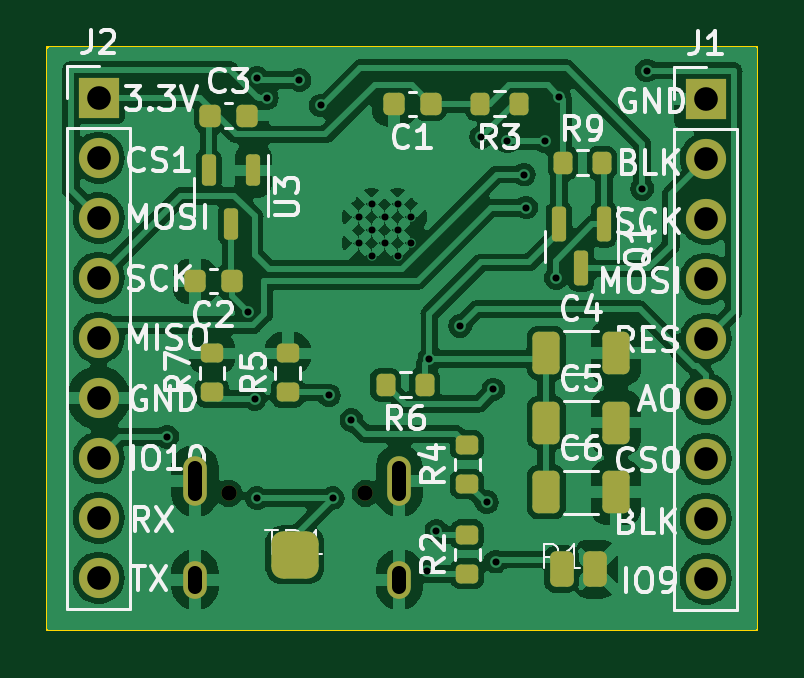
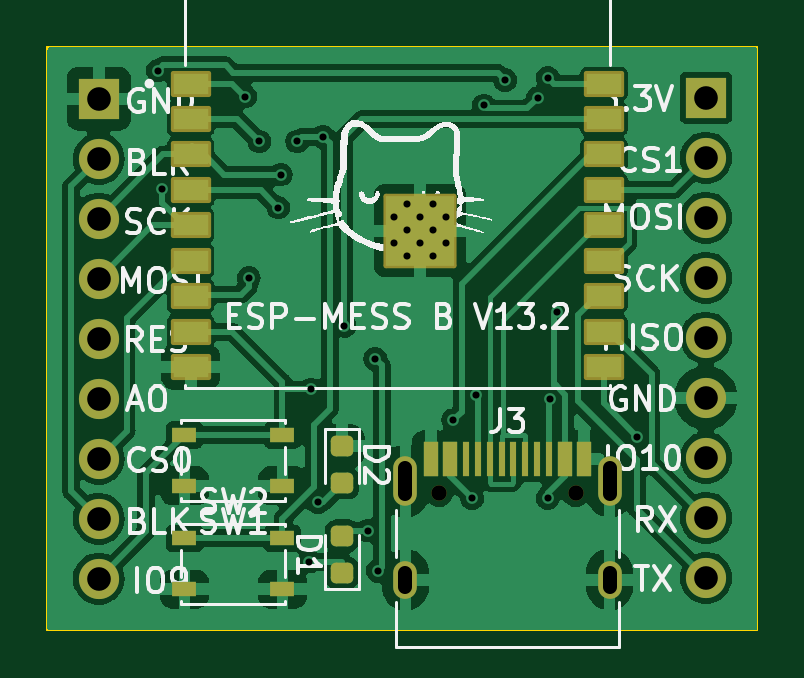
Circuit board: 11 layer files. Board 30.1 x 24.7 mm.
- bottom_copper: sensor_node-B_Cu.gbl (102815 bytes)
- bottom_mask: sensor_node-B_Mask.gbs (3550 bytes)
- paste: sensor_node-B_Paste.gbp (2615 bytes)
- bottom_silk: sensor_node-B_Silkscreen.gbo (65906 bytes)
- outline: sensor_node-Edge_Cuts.gm1 (651 bytes)
- top_copper: sensor_node-F_Cu.gtl (131184 bytes)
- top_mask: sensor_node-F_Mask.gts (3821 bytes)
- paste: sensor_node-F_Paste.gtp (3040 bytes)
- top_silk: sensor_node-F_Silkscreen.gto (56363 bytes)
- drill: sensor_node-NPTH.drl (364 bytes)
- drill: sensor_node-PTH.drl (1444 bytes)

=== bottom_copper: sensor_node-B_Cu.gbl (102815 bytes, source omitted) ===
=== bottom_mask: sensor_node-B_Mask.gbs (3550 bytes, source withheld) ===
=== paste: sensor_node-B_Paste.gbp (2615 bytes, source withheld) ===
=== bottom_silk: sensor_node-B_Silkscreen.gbo (65906 bytes, source omitted) ===
=== outline: sensor_node-Edge_Cuts.gm1 ===
G04 #@! TF.GenerationSoftware,KiCad,Pcbnew,7.0.7*
G04 #@! TF.CreationDate,2024-04-02T13:03:35-04:00*
G04 #@! TF.ProjectId,sensor_node,73656e73-6f72-45f6-9e6f-64652e6b6963,rev?*
G04 #@! TF.SameCoordinates,Original*
G04 #@! TF.FileFunction,Profile,NP*
%FSLAX46Y46*%
G04 Gerber Fmt 4.6, Leading zero omitted, Abs format (unit mm)*
G04 Created by KiCad (PCBNEW 7.0.7) date 2024-04-02 13:03:35*
%MOMM*%
%LPD*%
G01*
G04 APERTURE LIST*
G04 #@! TA.AperFunction,Profile*
%ADD10C,0.100000*%
G04 #@! TD*
G04 APERTURE END LIST*
D10*
X138325000Y-58200000D02*
X168375000Y-58200000D01*
X168375000Y-82900000D01*
X138325000Y-82900000D01*
X138325000Y-58200000D01*
M02*

=== top_copper: sensor_node-F_Cu.gtl (131184 bytes, source omitted) ===
=== top_mask: sensor_node-F_Mask.gts (3821 bytes, source withheld) ===
=== paste: sensor_node-F_Paste.gtp (3040 bytes, source withheld) ===
=== top_silk: sensor_node-F_Silkscreen.gto (56363 bytes, source omitted) ===
=== drill: sensor_node-NPTH.drl ===
M48
; DRILL file {KiCad 7.0.7} date Tue Apr  2 13:03:37 2024
; FORMAT={-:-/ absolute / metric / decimal}
; #@! TF.CreationDate,2024-04-02T13:03:37-04:00
; #@! TF.GenerationSoftware,Kicad,Pcbnew,7.0.7
; #@! TF.FileFunction,NonPlated,1,2,NPTH
FMAT,2
METRIC
; #@! TA.AperFunction,NonPlated,NPTH,ComponentDrill
T1C0.650
%
G90
G05
T1
X146.01Y-77.1
X151.79Y-77.1
T0
M30

=== drill: sensor_node-PTH.drl ===
M48
; DRILL file {KiCad 7.0.7} date Tue Apr  2 13:03:37 2024
; FORMAT={-:-/ absolute / metric / decimal}
; #@! TF.CreationDate,2024-04-02T13:03:37-04:00
; #@! TF.GenerationSoftware,Kicad,Pcbnew,7.0.7
; #@! TF.FileFunction,Plated,1,2,PTH
FMAT,2
METRIC
; #@! TA.AperFunction,Plated,PTH,ViaDrill
T1C0.300
; #@! TA.AperFunction,Plated,PTH,ComponentDrill
T2C0.300
; #@! TA.AperFunction,Plated,PTH,ComponentDrill
T3C0.600
; #@! TA.AperFunction,Plated,PTH,ComponentDrill
T4C1.000
%
G90
G05
T1
X143.4Y-74.7
X146.8Y-69.4
X147.1Y-73.1
X147.2Y-59.5
X147.2Y-77.3
X147.621Y-60.364
X149.0Y-59.6
X149.9Y-60.675
X150.25Y-72.95
X150.4Y-77.3
X151.2Y-74.0
X154.4Y-80.375
X154.5Y-71.4
X154.8Y-78.675
X155.8Y-70.0
X156.7Y-62.0
X156.925Y-77.475
X157.206Y-72.694
X157.3Y-79.987
X157.8Y-62.2
X158.5Y-63.6
X158.6Y-65.0
X159.4Y-62.2
X159.854Y-67.977
X160.0Y-60.3
X163.51Y-64.2
X163.7Y-59.2
T2
X151.5Y-65.4
X151.5Y-66.5
X152.05Y-64.85
X152.05Y-65.95
X152.05Y-67.05
X152.6Y-65.4
X152.6Y-66.5
X153.15Y-64.85
X153.15Y-65.95
X153.15Y-67.05
X153.7Y-65.4
X153.7Y-66.5
T4
X140.5Y-60.35
X140.5Y-62.89
X140.5Y-65.43
X140.5Y-67.97
X140.5Y-70.51
X140.5Y-73.05
X140.5Y-75.59
X140.5Y-78.13
X140.5Y-80.67
X166.2Y-60.39
X166.2Y-62.93
X166.2Y-65.47
X166.2Y-68.01
X166.2Y-70.55
X166.2Y-73.09
X166.2Y-75.63
X166.2Y-78.17
X166.2Y-80.71
T3
X144.58Y-77.12G85X144.58Y-76.02
G05
X144.58Y-81.05G85X144.58Y-80.45
G05
X153.22Y-77.12G85X153.22Y-76.02
G05
X153.22Y-81.05G85X153.22Y-80.45
G05
T0
M30

